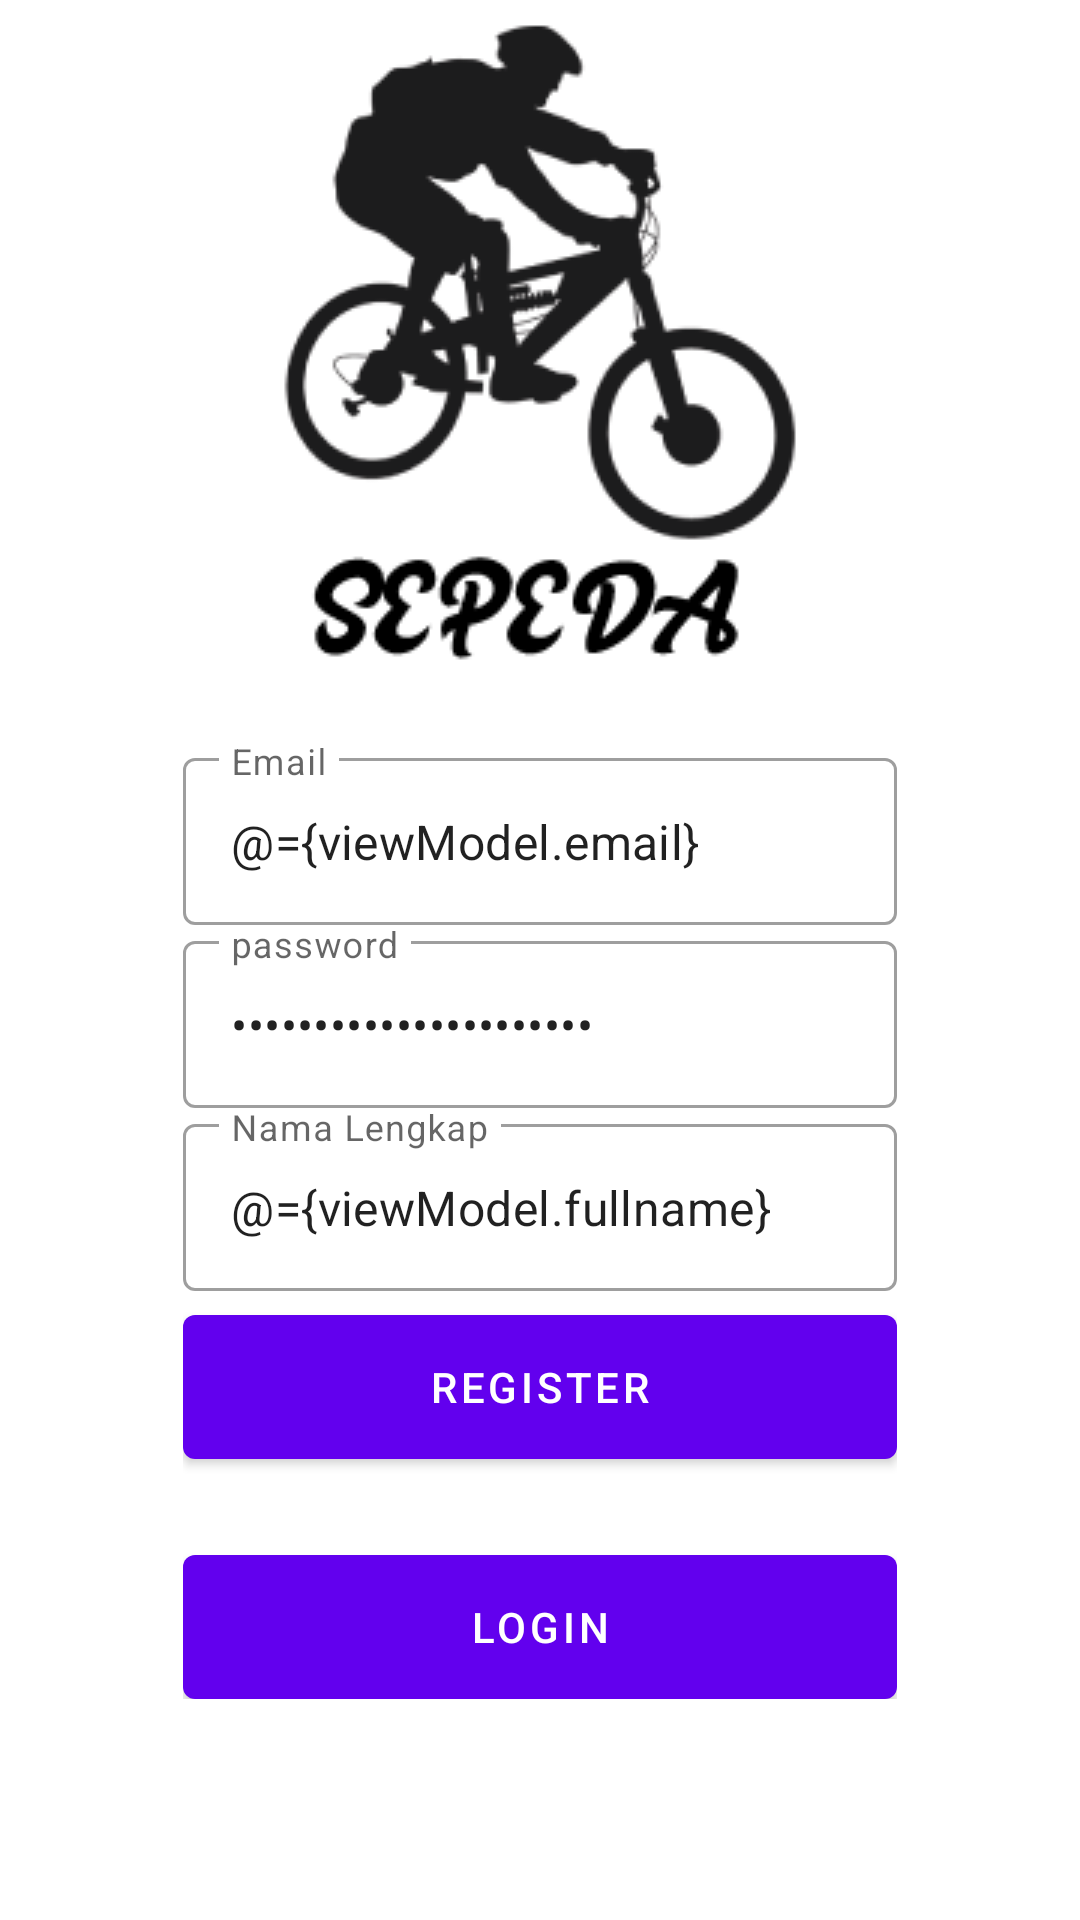

This screen was rendered from an Android layout file. Write that file and the resources it references.
<!-- AndroidManifest.xml: application theme Theme.AppShowroom -->
<!-- res/layout/fragment_register.xml -->
<?xml version="1.0" encoding="utf-8"?>
<layout xmlns:android="http://schemas.android.com/apk/res/android"
    xmlns:tools="http://schemas.android.com/tools"
    xmlns:app="http://schemas.android.com/apk/res-auto">

    <data>
        <variable
            name="viewModel"
            type="com.example.appshowroom.ui.auth.AuthViewModel" />
    </data>

    <androidx.coordinatorlayout.widget.CoordinatorLayout
        android:layout_width="match_parent"
        android:layout_height="match_parent"
        tools:context=".ui.auth.LoginFragment">

        <androidx.constraintlayout.widget.ConstraintLayout
            android:layout_width="match_parent"
            android:layout_height="match_parent">

            <ImageView
                android:id="@+id/imageView2"
                android:layout_width="match_parent"
                android:layout_height="match_parent"
                android:scaleType="center"
                android:src="@drawable/bg_auth1"/>

            <LinearLayout
                android:layout_width="0dp"
                android:layout_height="wrap_content"
                android:gravity="center"
                android:orientation="vertical"
                android:padding="16dp"
                app:layout_constraintWidth_percent="0.75"
                app:layout_constraintVertical_bias="0.8"
                app:layout_constraintBottom_toBottomOf="parent"
                app:layout_constraintEnd_toEndOf="parent"
                app:layout_constraintStart_toStartOf="parent"
                app:layout_constraintTop_toTopOf="parent">

                <com.google.android.material.textfield.TextInputLayout
                    android:layout_width="match_parent"
                    android:layout_height="wrap_content"
                    style="@style/Widget.MaterialComponents.TextInputLayout.OutlinedBox"
                    android:hint="@string/email">

                    <com.google.android.material.textfield.TextInputEditText
                        android:layout_width="match_parent"
                        android:layout_height="wrap_content"
                        android:id="@+id/editEnail"
                        android:inputType="textEmailAddress"
                        android:text="@={viewModel.email}"/>

                </com.google.android.material.textfield.TextInputLayout>

                <com.google.android.material.textfield.TextInputLayout
                    android:layout_width="match_parent"
                    android:layout_height="wrap_content"
                    style="@style/Widget.MaterialComponents.TextInputLayout.OutlinedBox"
                    android:hint="@string/password">

                    <com.google.android.material.textfield.TextInputEditText
                        android:layout_width="match_parent"
                        android:layout_height="wrap_content"
                        android:id="@+id/editPassword"
                        android:inputType="textPassword"
                        android:text="@={viewModel.password}"/>

                </com.google.android.material.textfield.TextInputLayout>

                <com.google.android.material.textfield.TextInputLayout
                android:layout_width="match_parent"
                android:layout_height="wrap_content"
                style="@style/Widget.MaterialComponents.TextInputLayout.OutlinedBox"
                android:hint="@string/full_name">

                <com.google.android.material.textfield.TextInputEditText
                    android:layout_width="match_parent"
                    android:layout_height="wrap_content"
                    android:id="@+id/editfullName"
                    android:inputType="textCapWords"
                    android:text="@={viewModel.fullname}"/>

            </com.google.android.material.textfield.TextInputLayout>



                <com.google.android.material.button.MaterialButton
                    android:id="@+id/buttonRegister"
                    android:layout_width="match_parent"
                    android:layout_height="wrap_content"
                    android:insetBottom="0dp"
                    android:insetTop="0dp"
                    android:onClick="@{()-> viewModel.register()}"
                    android:text="@string/register"
                    android:layout_marginTop="8dp"/>

                <com.google.android.material.button.MaterialButton
                    android:id="@+id/buttonLogin"
                    android:layout_width="match_parent"
                    android:layout_height="wrap_content"
                    android:insetBottom="0dp"
                    android:insetTop="0dp"
                    android:text="@string/login"
                    android:layout_marginTop="32dp"/>

            </LinearLayout>

        </androidx.constraintlayout.widget.ConstraintLayout>

    </androidx.coordinatorlayout.widget.CoordinatorLayout>

</layout>
<!-- resources referenced by this layout -->
<resources>
  <!-- drawable bg_auth1: png bitmap (drawable, 53523 bytes) -->
  <string name="email">Email</string>
  <string name="full_name">Nama Lengkap</string>
  <string name="login">Login</string>
  <string name="password">password</string>
  <string name="register">register</string>
  <style name="Theme.AppShowroom" parent="Theme.MaterialComponents.DayNight.DarkActionBar">
          
          <item name="colorPrimary">@color/purple_500</item>
          <item name="colorPrimaryVariant">@color/purple_700</item>
          <item name="colorOnPrimary">@color/white</item>
          
          <item name="colorSecondary">@color/teal_200</item>
          <item name="colorSecondaryVariant">@color/teal_700</item>
          <item name="colorOnSecondary">@color/black</item>
          
          <item name="android:statusBarColor" tools:targetApi="l">?attr/colorPrimaryVariant</item>
          
      </style>
  <!-- not gathered from this repository: default colours our renderer supplied (Android Studio template values) -->
  <color name="purple_500">#FF6200EE</color>
  <color name="purple_700">#FF3700B3</color>
  <color name="teal_200">#FF03DAC5</color>
  <color name="teal_700">#FF018786</color>
  <color name="black">#FF000000</color>
  <color name="white">#FFFFFFFF</color>
</resources>
